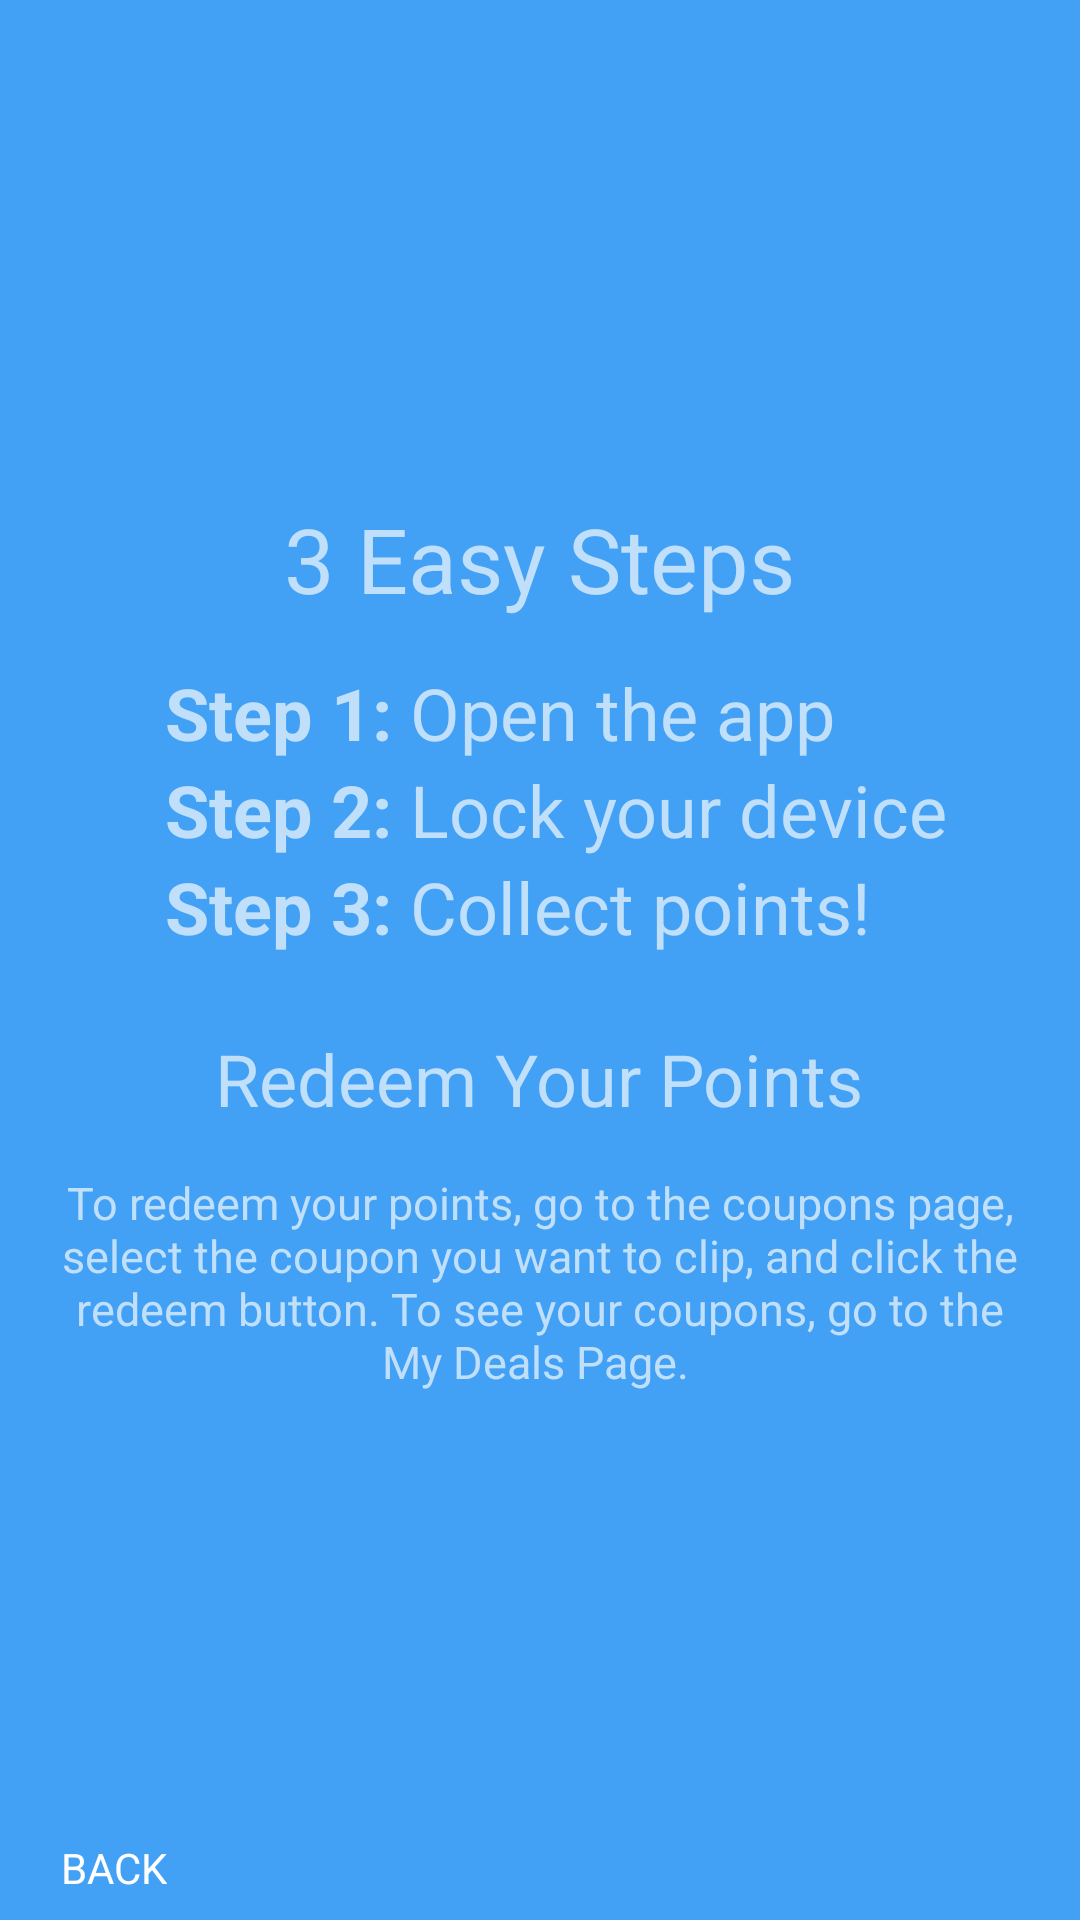

This screen was rendered from an Android layout file. Write that file and the resources it references.
<!-- AndroidManifest.xml: application theme AppTheme -->
<!-- res/layout/activity_help.xml -->
<?xml version="1.0" encoding="utf-8"?>
<RelativeLayout xmlns:android="http://schemas.android.com/apk/res/android"
    xmlns:tools="http://schemas.android.com/tools"
    android:layout_width="match_parent"
    android:layout_height="match_parent"
    android:paddingBottom="@dimen/activity_vertical_margin"
    android:paddingTop="@dimen/activity_vertical_margin"
    tools:context="com.example.android.chargerpoints.HelpActivity"
    android:background="#42a1f5">

    <TextView
        android:layout_width="wrap_content"
        android:layout_height="wrap_content"
        android:text="3 Easy Steps"
        android:textSize="30sp"
        android:layout_centerVertical="true"
        android:layout_marginTop="156dp"
        android:paddingBottom="15dp"
        android:paddingTop="10dp"
        android:id="@+id/textView"
        android:textColor="#c0dffa"
        android:layout_alignParentTop="true"
        android:layout_centerHorizontal="true" />

    <TextView
        android:layout_width="wrap_content"
        android:layout_height="wrap_content"
        android:text="Step 3:"
        android:textStyle="bold"
        android:textSize="24sp"
        android:layout_centerVertical="true"
        android:paddingBottom="15dp"
        android:id="@+id/textView2"
        android:textColor="#c0dffa"
        android:layout_below="@+id/textView4"
        android:layout_toStartOf="@+id/textView5" />

    <TextView
        android:layout_width="wrap_content"
        android:layout_height="wrap_content"
        android:text="Step 2:"
        android:textStyle="bold"
        android:textSize="24sp"
        android:layout_centerVertical="true"
        android:id="@+id/textView4"
        android:textColor="#c0dffa"
        android:layout_below="@+id/textView3"
        android:layout_alignStart="@+id/textView2" />

    <TextView
        android:layout_width="wrap_content"
        android:layout_height="wrap_content"
        android:text="Step 1:"
        android:textStyle="bold"
        android:textSize="24sp"
        android:layout_centerVertical="true"
        android:id="@+id/textView3"
        android:textColor="#c0dffa"
        android:layout_below="@+id/textView"
        android:layout_alignStart="@+id/textView4" />

    <TextView
        android:layout_width="wrap_content"
        android:layout_height="wrap_content"
        android:text="Redeem Your Points"
        android:textSize="24sp"
        android:layout_centerVertical="true"
        android:paddingBottom="15dp"
        android:paddingTop="10dp"
        android:layout_below="@+id/textView2"
        android:layout_centerHorizontal="true"
        android:id="@+id/textView8"
        android:textColor="#c0dffa"/>

    <TextView
        android:layout_width="wrap_content"
        android:layout_height="wrap_content"
        android:text=" Collect points!"
        android:textSize="24sp"
        android:layout_centerVertical="true"
        android:paddingBottom="15dp"
        android:id="@+id/textView5"
        android:layout_above="@+id/textView8"
        android:layout_alignLeft="@+id/textView7"
        android:layout_alignStart="@+id/textView7"
        android:textColor="#c0dffa"/>

    <TextView
        android:layout_width="wrap_content"
        android:layout_height="wrap_content"
        android:text=" Lock your device"
        android:textSize="24sp"
        android:layout_centerVertical="true"
        android:id="@+id/textView6"
        android:layout_above="@+id/textView5"
        android:layout_alignLeft="@+id/textView5"
        android:layout_alignStart="@+id/textView5"
        android:textColor="#c0dffa"/>

    <TextView
        android:layout_width="wrap_content"
        android:layout_height="wrap_content"
        android:text=" Open the app"
        android:textSize="24sp"
        android:layout_centerVertical="true"
        android:id="@+id/textView7"
        android:textColor="#c0dffa"
        android:layout_alignTop="@+id/textView3"
        android:layout_alignEnd="@+id/imageView2" />

    <ImageView
        android:layout_width="197dp"
        android:layout_height="155dp"
        android:layout_centerHorizontal="true"
        android:background="@drawable/bluepig"
        android:id="@+id/imageView2" />

    <TextView
        android:layout_width="match_parent"
        android:layout_height="match_parent"
        android:text="To redeem your points, go to the coupons page, select the coupon you want to clip, and click the redeem button. To see your coupons, go to the My Deals Page. "
        android:textSize="15sp"
        android:layout_centerVertical="true"
        android:paddingBottom="15dp"
        android:id="@+id/textView9"
        android:textColor="#c0dffa"
        android:layout_below="@+id/textView8"
        android:layout_centerHorizontal="true"
        android:textAlignment="center"
        android:layout_marginRight="16dp"
        android:layout_marginLeft="16dp"/>

    <TextView
        android:layout_width="wrap_content"
        android:layout_height="wrap_content"
        android:text="BACK"
        android:background="#42a1f5"
        android:textColor="#ffffff"
        android:padding="8dp"
        android:id="@+id/back"
        android:layout_marginLeft="8dp"
        android:layout_marginRight="8dp"
        android:layout_alignParentBottom="true"
        android:layout_toStartOf="@+id/textView8" />


</RelativeLayout>
<!-- resources referenced by this layout -->
<resources>
  <style name="AppTheme" parent="Theme.AppCompat.Light.DarkActionBar">
          
          <item name="colorPrimary">#0868BE</item>
          <item name="colorPrimaryDark">#085090</item>
          <item name="colorAccent">#ffffff</item>
      </style>
</resources>
